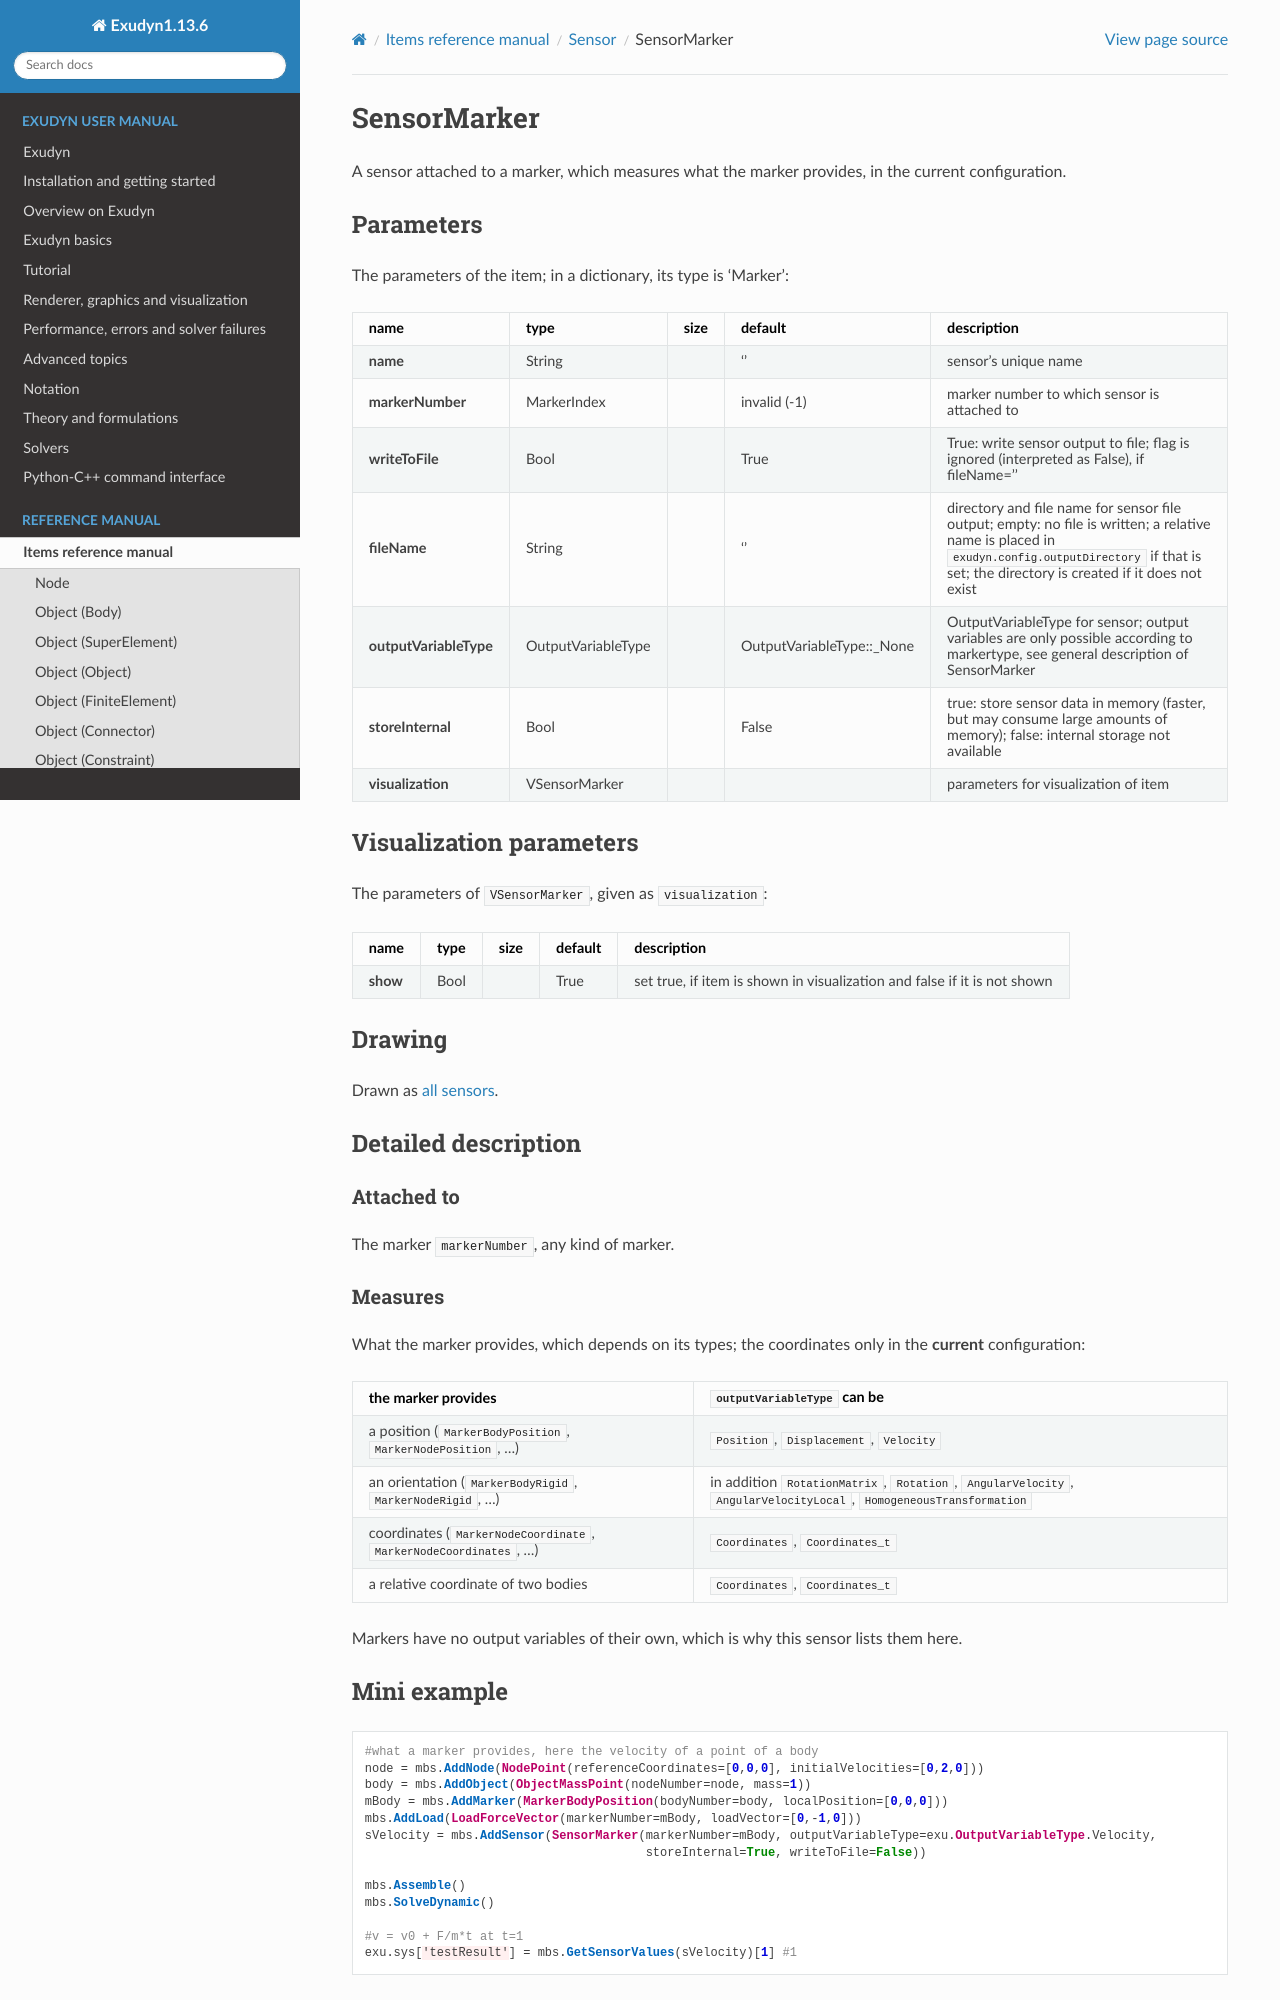

repository: jgerstmayr/EXUDYN · page: docs/generated/items/SensorMarker.html · generator: sphinx

<!-- GENERATED by tools/generators/itemDocsEmitter.py from definitions/ - do not edit -->
```{raw} latex
\clearpage
```

(sec-item-sensormarker)=
# SensorMarker

A sensor attached to a marker, which measures what the marker provides, in the current configuration.

## Parameters

The parameters of the item; in a dictionary, its type is 'Marker':

| name | type | size | default | description |
|---|---|---|---|---|
| **name** | String |  | '' | sensor's unique name |
| **markerNumber** | MarkerIndex |  | invalid (-1) | marker number to which sensor is attached to |
| **writeToFile** | Bool |  | True | True: write sensor output to file; flag is ignored (interpreted as False), if fileName='' |
| **fileName** | String |  | '' | directory and file name for sensor file output; empty: no file is written; a relative name is placed in `exudyn.config.outputDirectory` if that is set; the directory is created if it does not exist |
| **outputVariableType** | OutputVariableType |  | OutputVariableType::_None | OutputVariableType for sensor; output variables are only possible according to markertype, see general description of SensorMarker |
| **storeInternal** | Bool |  | False | true: store sensor data in memory (faster, but may consume large amounts of memory); false: internal storage not available |
| **visualization** | VSensorMarker |  |  | parameters for visualization of item |

## Visualization parameters

The parameters of `VSensorMarker`, given as `visualization`:

| name | type | size | default | description |
|---|---|---|---|---|
| **show** | Bool |  | True | set true, if item is shown in visualization and false if it is not shown |

## Drawing

Drawn as [all sensors](#sec-drawing-sensors).
(description-sensormarker)=
## Detailed description

### Attached to

The marker `markerNumber`, any kind of marker.

### Measures

What the marker provides, which depends on its types; the coordinates only in the **current** configuration:

| the marker provides | `outputVariableType` can be |
|---|---|
| a position (`MarkerBodyPosition`, `MarkerNodePosition`, ...) | `Position`, `Displacement`, `Velocity` |
| an orientation (`MarkerBodyRigid`, `MarkerNodeRigid`, ...) | in addition `RotationMatrix`, `Rotation`, `AngularVelocity`, `AngularVelocityLocal`, `HomogeneousTransformation` |
| coordinates (`MarkerNodeCoordinate`, `MarkerNodeCoordinates`, ...) | `Coordinates`, `Coordinates_t` |
| a relative coordinate of two bodies | `Coordinates`, `Coordinates_t` |

Markers have no output variables of their own, which is why this sensor lists them here.

(miniexample-sensormarker)=
